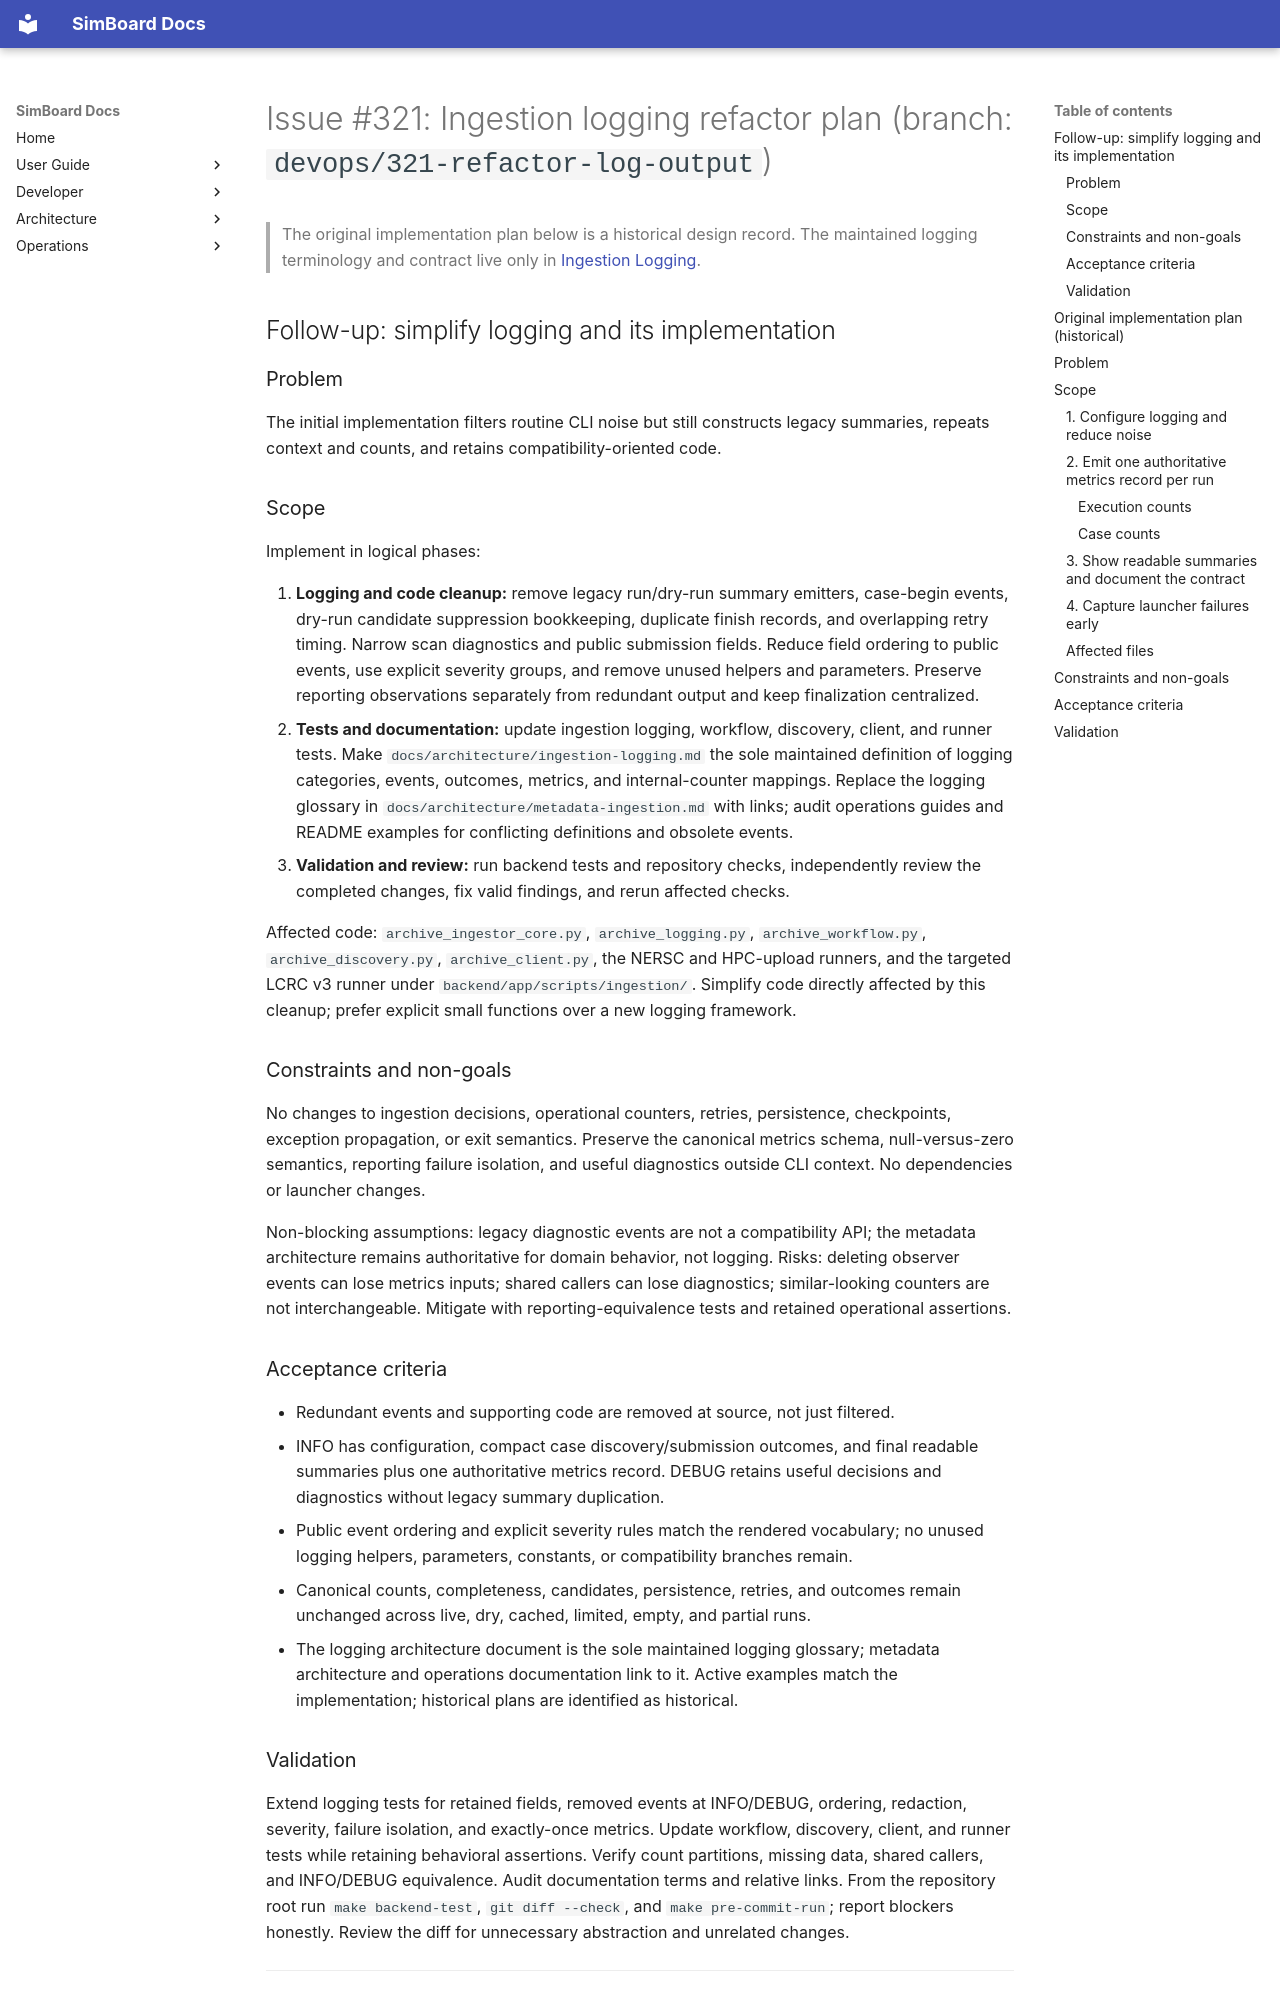

repository: E3SM-Project/simboard · page: github-issues/321-refactor-log-output/plan/index.html · generator: mkdocs

# Issue #321: Ingestion logging refactor plan (branch: `devops/321-refactor-log-output`)

> The original implementation plan below is a historical design record. The
> maintained logging terminology and contract live only in
> [Ingestion Logging](../../architecture/ingestion-logging.md).

## Follow-up: simplify logging and its implementation

### Problem

The initial implementation filters routine CLI noise but still constructs legacy
summaries, repeats context and counts, and retains compatibility-oriented code.

### Scope

Implement in logical phases:

1. **Logging and code cleanup:** remove legacy run/dry-run summary emitters,
   case-begin events, dry-run candidate suppression bookkeeping, duplicate finish
   records, and overlapping retry timing. Narrow scan diagnostics and public
   submission fields. Reduce field ordering to public events, use explicit
   severity groups, and remove unused helpers and parameters. Preserve reporting
   observations separately from redundant output and keep finalization centralized.
2. **Tests and documentation:** update ingestion logging, workflow, discovery,
   client, and runner tests. Make `docs/architecture/ingestion-logging.md` the sole
   maintained definition of logging categories, events, outcomes, metrics, and
   internal-counter mappings. Replace the logging glossary in
   `docs/architecture/metadata-ingestion.md` with links; audit operations guides
   and README examples for conflicting definitions and obsolete events.
3. **Validation and review:** run backend tests and repository checks, independently
   review the completed changes, fix valid findings, and rerun affected checks.

Affected code: `archive_ingestor_core.py`, `archive_logging.py`,
`archive_workflow.py`, `archive_discovery.py`, `archive_client.py`, the NERSC and
HPC-upload runners, and the targeted LCRC v3 runner under
`backend/app/scripts/ingestion/`. Simplify code directly affected by this cleanup;
prefer explicit small functions over a new logging framework.

### Constraints and non-goals

No changes to ingestion decisions, operational counters, retries, persistence,
checkpoints, exception propagation, or exit semantics. Preserve the canonical
metrics schema, null-versus-zero semantics, reporting failure isolation, and
useful diagnostics outside CLI context. No dependencies or launcher changes.

Non-blocking assumptions: legacy diagnostic events are not a compatibility API;
the metadata architecture remains authoritative for domain behavior, not logging.
Risks: deleting observer events can lose metrics inputs; shared callers can lose
diagnostics; similar-looking counters are not interchangeable. Mitigate with
reporting-equivalence tests and retained operational assertions.

### Acceptance criteria

- Redundant events and supporting code are removed at source, not just filtered.
- INFO has configuration, compact case discovery/submission outcomes, and final
  readable summaries plus one authoritative metrics record. DEBUG retains useful
  decisions and diagnostics without legacy summary duplication.
- Public event ordering and explicit severity rules match the rendered vocabulary;
  no unused logging helpers, parameters, constants, or compatibility branches remain.
- Canonical counts, completeness, candidates, persistence, retries, and outcomes
  remain unchanged across live, dry, cached, limited, empty, and partial runs.
- The logging architecture document is the sole maintained logging glossary;
  metadata architecture and operations documentation link to it. Active examples
  match the implementation; historical plans are identified as historical.
